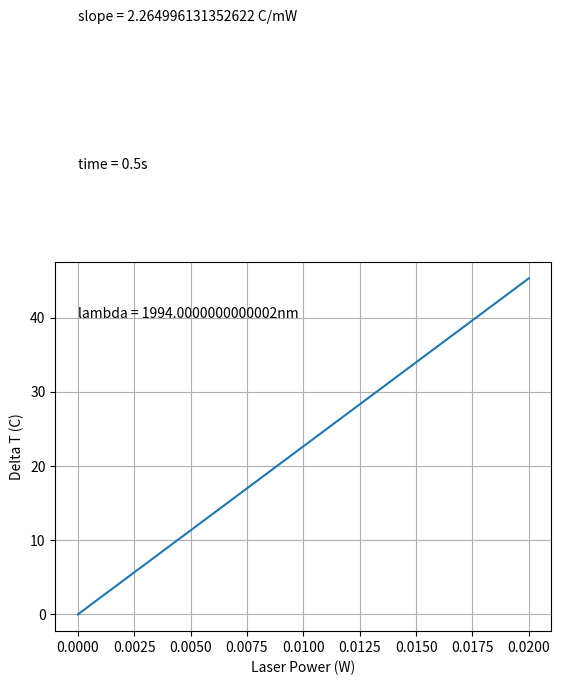

Source code (Python):
import scipy.integrate as integrate
import matplotlib.pyplot as plt
import math

def integrand(x,tempC, lilR, bigR):
	#print(bigR, " ", lilR, " ", tempC, " ", x )
	c = ((1+2*(x/tempC)))
	
	expBit = (-2*pow(lilR,2)) / (pow(bigR, 2) * c)
	return (1/c)* math.exp(expBit)

t = 500 *pow(10,-3) #s
wavelength = 1994 * pow(10,-9) #m
ua = 73.9 *100  #m^-1, optical absorbtion coeff
k = 0.6 #W m^-1 K^-1
p = 1000 #kg/m^-3
c = 4184 # J kg^-1 K^-1
pi = 3.14
P0 = [0 * pow(10,-3),5 * pow(10,-3),10 * pow(10,-3), 15 * pow(10,-3),20 * pow(10,-3)] #W // Array of power values
R = 25* pow(10,-6)#m
z = 117.55 * pow(10,-6)#m
r = 25 * pow(10,-6) #m
dt = []

tc = pow(R,2) *c* p /(4*k)
insideIntegral,error = integrate.quad(integrand, 0, t, args = (tc,r, R,))

for powers in P0:
	P = powers * math.exp(-ua*z)
	
	constantBeforeIntegral = (2* ua * P) / (p*c*pi*pow(R,2))
	

	dt.append(insideIntegral*constantBeforeIntegral)
	print("Integrand " , insideIntegral)
	print("deltaT = ", insideIntegral*constantBeforeIntegral, "C when P = " , powers , "W")

print('Thermal time constant ' , tc)

plt.plot(P0,dt)
plt.xlabel('Laser Power (W)')
plt.ylabel('Delta T (C)')
plt.grid(True)

slope = abs((dt[0] - dt[1]) / (P0[0] - P0[1])) * pow(10,-3)
s = 'slope = ' + str(slope) + ' C/mW'
plt.text(.00,80,s)

s = 'time = ' + str(t) + 's'
plt.text(.0,60,s)

s = 'lambda = ' + str(wavelength*pow(10,9)) + 'nm'
plt.text(.00,40,s)

plt.show()
